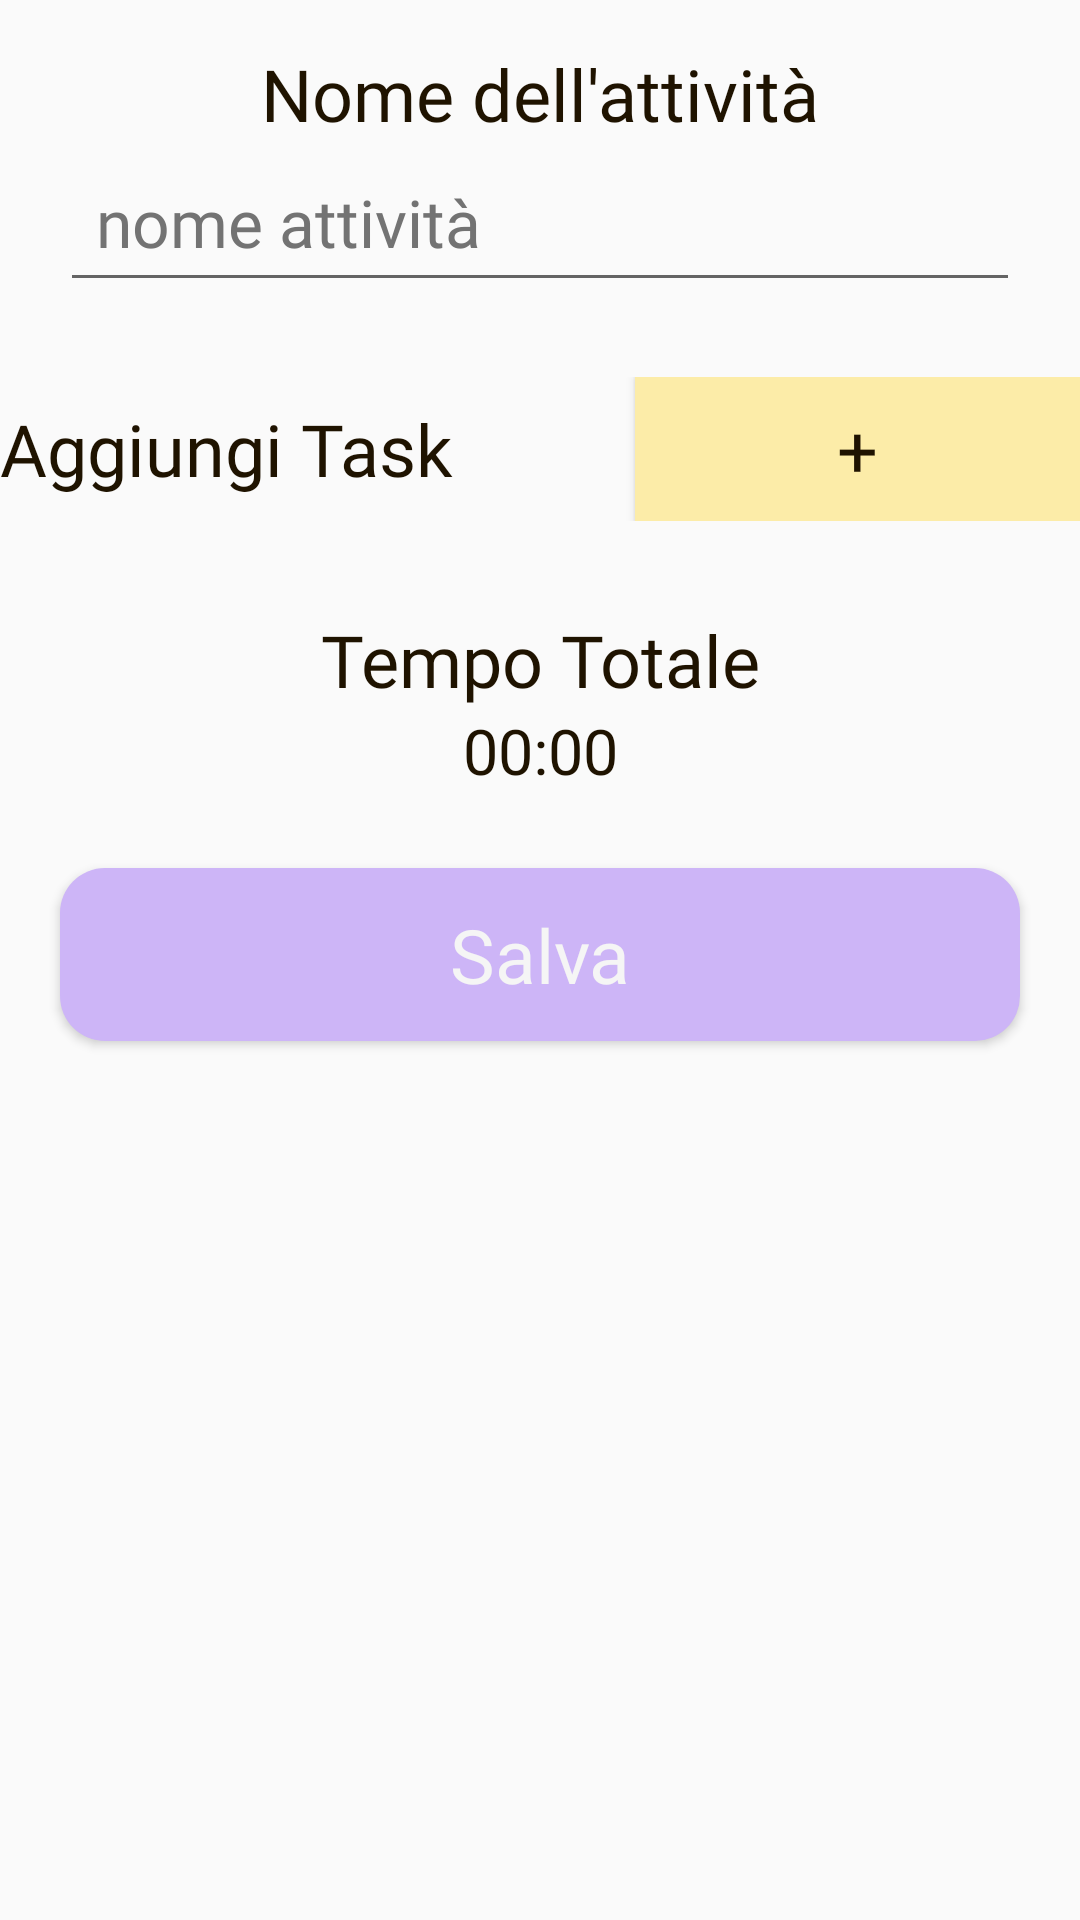

Android layout source for this screen:
<!-- AndroidManifest.xml: application theme PastelTheme -->
<!-- res/layout/new_activity_creation_fragment_layout.xml -->
<?xml version="1.0" encoding="utf-8"?>
<LinearLayout xmlns:android="http://schemas.android.com/apk/res/android"
    android:layout_width="match_parent"
    android:layout_height="match_parent"
    android:orientation="vertical">

    <TextView
        android:id="@+id/titleLabel"
        style="@style/RegularText"
        android:layout_width="match_parent"
        android:layout_height="wrap_content"
        android:layout_marginTop="15dp"
        android:text="@string/activity_name"
        android:textAlignment="center" />

    <EditText
        android:id="@+id/editNameLabel"
        style="@style/TextInputStyle"
        android:layout_width="match_parent"
        android:layout_height="wrap_content"
        android:autofillHints="nomeAttività"
        android:ems="10"
        android:hint="@string/nome_attivit"
        android:inputType="text" />

    <LinearLayout
        android:layout_width="match_parent"
        android:layout_height="wrap_content"
        android:layout_marginTop="25dp"
        android:orientation="horizontal">

        <TextView
            android:id="@+id/textView6"
            style="@style/RegularText"
            android:layout_width="wrap_content"
            android:layout_height="wrap_content"
            android:layout_weight="1"
            android:text="@string/aggiungi_task" />

        <Button
            android:id="@+id/addTaskButton"
            style="@style/ActionButton"
            android:layout_width="wrap_content"
            android:layout_height="wrap_content"
            android:layout_weight="1"
            android:text="@string/add_task" />
    </LinearLayout>

    <androidx.recyclerview.widget.RecyclerView
        android:id="@+id/subtasksRecyclerView"
        android:layout_width="match_parent"
        android:layout_height="wrap_content"
        android:layout_marginTop="15dp">

    </androidx.recyclerview.widget.RecyclerView>

    <TextView
        android:id="@+id/textView7"
        style="@style/RegularText"
        android:layout_width="match_parent"
        android:layout_height="wrap_content"
        android:layout_marginTop="15dp"
        android:text="@string/tempo_totale"
        android:textAlignment="center" />

    <TextView
        android:id="@+id/totalTimeLabel"
        style="@style/NormalText"
        android:layout_width="match_parent"
        android:layout_height="wrap_content"
        android:text="@string/time"
        android:textAlignment="center" />

    <androidx.fragment.app.FragmentContainerView
        android:id="@+id/planningFragment"
        android:layout_width="match_parent"
        android:layout_height="wrap_content" />

    <Button
        android:id="@+id/fineButton"
        style="@style/SubmitButton"
        android:layout_width="match_parent"
        android:layout_height="wrap_content"
        android:layout_marginTop="25dp"
        android:text="@string/save" />
</LinearLayout>
<!-- resources referenced by this layout -->
<resources>
  <string name="activity_name">Nome dell\'attività</string>
  <string name="add_task">+</string>
  <string name="aggiungi_task">Aggiungi Task</string>
  <string name="nome_attivit">nome attività</string>
  <string name="save">Salva</string>
  <string name="tempo_totale">Tempo Totale</string>
  <string name="time">00:00</string>
  <style name="ActionButton">
          <item name="android:background">@drawable/action_button</item>
          <item name="android:textColor">@color/primary</item>
          <item name="android:layout_width">wrap_content</item>
          <item name="android:layout_height">wrap_content</item>
          <item name="android:fontFamily">@font/roboto_bold</item>
          <item name="android:textAppearance">@null</item>
          <item name="android:textSize">24sp</item>
      </style>
  <style name="NormalText">
          <item name="android:textSize">21sp</item>
          <item name="android:textColor">@color/primary</item>
          <item name="android:fontFamily">@font/roboto_regular</item>
          <item name="android:textAppearance">@null</item>
      </style>
  <style name="RegularText">
          <item name="android:textSize">24sp</item>
          <item name="android:textColor">@color/primary</item>
          <item name="android:fontFamily">@font/roboto_light</item>
          <item name="android:textAppearance">@null</item>
      </style>
  <style name="SubmitButton">
          <item name="android:background">@drawable/button</item>
          <item name="android:textColor">@color/white</item>
          <item name="android:layout_width">match_parent</item>
          <item name="android:layout_height">wrap_content</item>
          <item name="android:fontFamily">@font/roboto_bold</item>
          <item name="android:textAppearance">@null</item>
          <item name="android:padding">12dp</item>
          <item name="android:textSize">25sp</item>
          <item name="layout_constraintWidth_percent">0.5</item>
          <item name="layout_constraintVertical_chainStyle">packed</item>
          <item name="android:layout_marginStart">20dp</item>
          <item name="android:layout_marginEnd">20dp</item>
      </style>
  <style name="PastelTheme" parent="Theme.AppCompat.Light.NoActionBar">
          <item name="colorPrimary">@color/pastel_yellow</item>
          <item name="colorPrimaryDark">@color/pastel_red</item>
          <item name="colorAccent">@color/pastel_purple</item>
          <item name="android:textColorHighlight">@color/pastel_green</item>
      </style>
  <!-- drawable action_button (drawable) -->
  <?xml version="1.0" encoding="utf-8"?>
  <shape xmlns:android="http://schemas.android.com/apk/res/android">
      <solid android:color="?android:attr/colorPrimary" />
      <corners android:radius="0dp" />
  </shape>
  <color name="primary">#1F1300</color>
  <!-- drawable button (drawable) -->
  <?xml version="1.0" encoding="utf-8"?>
  <shape xmlns:android="http://schemas.android.com/apk/res/android">
      <solid android:color="?android:attr/colorAccent" />
      <corners android:radius="15dp" />
  </shape>
  <color name="white">#F5F5F5</color>
  <color name="dark_grey">#737373</color>
  <color name="pastel_yellow">#FCECA8</color>
  <color name="pastel_red">#FAC7C7</color>
  <color name="pastel_purple">#CDB5F7</color>
  <color name="pastel_green">#A2E9D9</color>
</resources>
